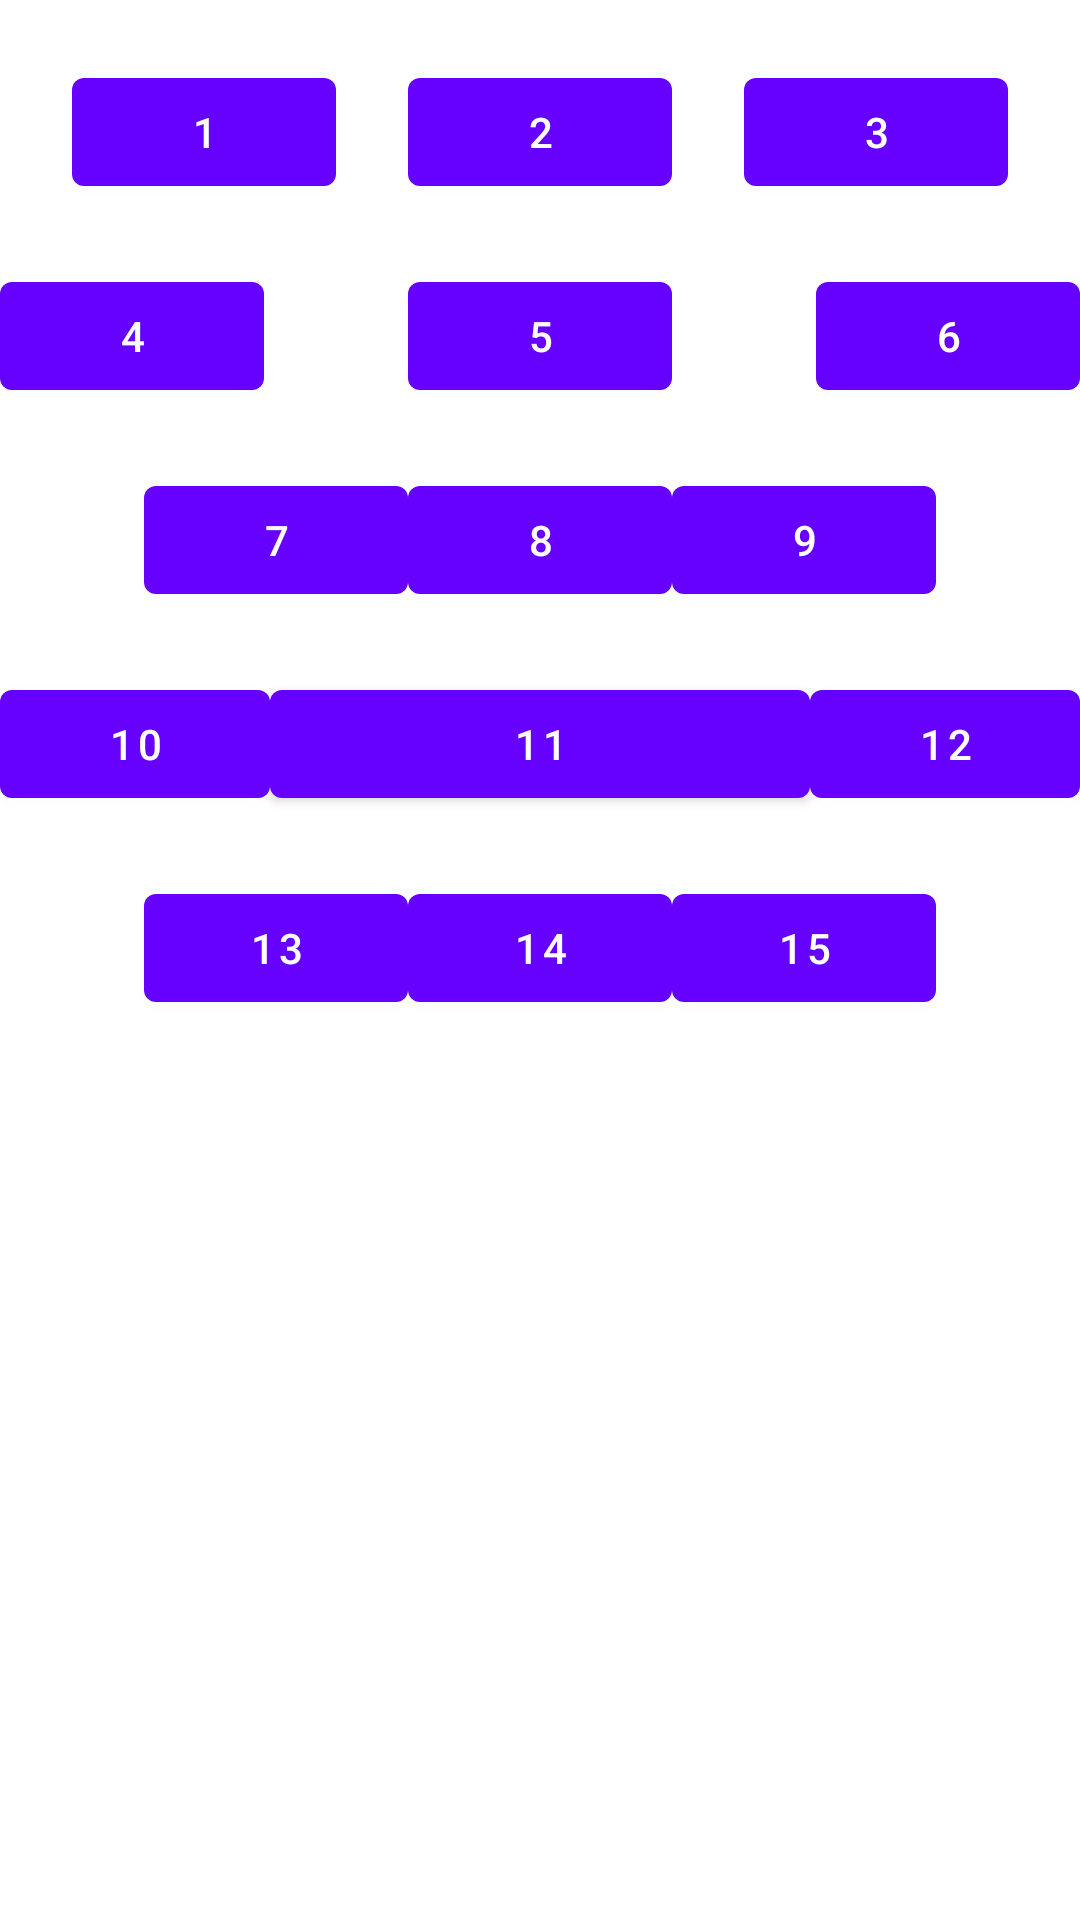

Here is an Android app screen rendered from its layout file. Give the layout XML and the strings, colors and styles it references.
<!-- AndroidManifest.xml: application theme AppTheme -->
<!-- res/layout/activity_chain.xml -->
<?xml version="1.0" encoding="utf-8"?>
<androidx.constraintlayout.widget.ConstraintLayout xmlns:android="http://schemas.android.com/apk/res/android"
    xmlns:app="http://schemas.android.com/apk/res-auto"
    android:layout_width="match_parent"
    android:layout_height="match_parent">

    
    <androidx.constraintlayout.widget.ConstraintLayout
        android:id="@+id/layout_1"
        android:layout_width="match_parent"
        android:layout_height="wrap_content"
        android:layout_marginTop="20dp"
        app:layout_constraintEnd_toEndOf="parent"
        app:layout_constraintStart_toStartOf="parent"
        app:layout_constraintTop_toTopOf="parent">

        <com.google.android.material.button.MaterialButton
            android:id="@+id/btn_1"
            android:layout_width="wrap_content"
            android:layout_height="wrap_content"
            android:text="1"
            app:layout_constraintEnd_toStartOf="@id/btn_2"
            app:layout_constraintHorizontal_chainStyle="spread"
            app:layout_constraintStart_toStartOf="parent"
            app:layout_constraintTop_toTopOf="parent" />

        <com.google.android.material.button.MaterialButton
            android:id="@+id/btn_2"
            android:layout_width="wrap_content"
            android:layout_height="wrap_content"
            android:text="2"
            app:layout_constraintEnd_toStartOf="@id/btn_3"
            app:layout_constraintStart_toEndOf="@id/btn_1"
            app:layout_constraintTop_toTopOf="@id/btn_1" />

        <com.google.android.material.button.MaterialButton
            android:id="@+id/btn_3"
            android:layout_width="wrap_content"
            android:layout_height="wrap_content"
            android:text="3"
            app:layout_constraintEnd_toEndOf="parent"
            app:layout_constraintStart_toEndOf="@id/btn_2"
            app:layout_constraintTop_toTopOf="@id/btn_1" />
    </androidx.constraintlayout.widget.ConstraintLayout>

    
    <androidx.constraintlayout.widget.ConstraintLayout
        android:id="@+id/layout_2"
        android:layout_width="match_parent"
        android:layout_height="wrap_content"
        android:layout_marginTop="20dp"
        app:layout_constraintEnd_toEndOf="parent"
        app:layout_constraintStart_toStartOf="parent"
        app:layout_constraintTop_toBottomOf="@id/layout_1">

        <com.google.android.material.button.MaterialButton
            android:id="@+id/btn_4"
            android:layout_width="wrap_content"
            android:layout_height="wrap_content"
            android:text="4"
            app:layout_constraintEnd_toStartOf="@id/btn_5"
            app:layout_constraintHorizontal_chainStyle="spread_inside"
            app:layout_constraintStart_toStartOf="parent"
            app:layout_constraintTop_toTopOf="parent" />

        <com.google.android.material.button.MaterialButton
            android:id="@+id/btn_5"
            android:layout_width="wrap_content"
            android:layout_height="wrap_content"
            android:text="5"
            app:layout_constraintEnd_toStartOf="@id/btn_6"
            app:layout_constraintStart_toEndOf="@id/btn_4"
            app:layout_constraintTop_toTopOf="@id/btn_4" />

        <com.google.android.material.button.MaterialButton
            android:id="@+id/btn_6"
            android:layout_width="wrap_content"
            android:layout_height="wrap_content"
            android:text="6"
            app:layout_constraintEnd_toEndOf="parent"
            app:layout_constraintStart_toEndOf="@id/btn_5"
            app:layout_constraintTop_toTopOf="@id/btn_4" />
    </androidx.constraintlayout.widget.ConstraintLayout>

    
    <androidx.constraintlayout.widget.ConstraintLayout
        android:id="@+id/layout_3"
        android:layout_width="match_parent"
        android:layout_height="wrap_content"
        android:layout_marginTop="20dp"
        app:layout_constraintEnd_toEndOf="parent"
        app:layout_constraintStart_toStartOf="parent"
        app:layout_constraintTop_toBottomOf="@id/layout_2">

        <com.google.android.material.button.MaterialButton
            android:id="@+id/btn_7"
            android:layout_width="wrap_content"
            android:layout_height="wrap_content"
            android:text="7"
            app:layout_constraintEnd_toStartOf="@id/btn_8"
            app:layout_constraintHorizontal_chainStyle="packed"
            app:layout_constraintStart_toStartOf="parent"
            app:layout_constraintTop_toTopOf="parent" />

        <com.google.android.material.button.MaterialButton
            android:id="@+id/btn_8"
            android:layout_width="wrap_content"
            android:layout_height="wrap_content"
            android:text="8"
            app:layout_constraintEnd_toStartOf="@id/btn_9"
            app:layout_constraintStart_toEndOf="@id/btn_7"
            app:layout_constraintTop_toTopOf="@id/btn_7" />

        <com.google.android.material.button.MaterialButton
            android:id="@+id/btn_9"
            android:layout_width="wrap_content"
            android:layout_height="wrap_content"
            android:text="9"
            app:layout_constraintEnd_toEndOf="parent"
            app:layout_constraintStart_toEndOf="@id/btn_8"
            app:layout_constraintTop_toTopOf="@id/btn_7" />
    </androidx.constraintlayout.widget.ConstraintLayout>

    
    <androidx.constraintlayout.widget.ConstraintLayout
        android:id="@+id/layout_4"
        android:layout_width="match_parent"
        android:layout_height="wrap_content"
        android:layout_marginTop="20dp"
        app:layout_constraintEnd_toEndOf="parent"
        app:layout_constraintStart_toStartOf="parent"
        app:layout_constraintTop_toBottomOf="@id/layout_3">

        <com.google.android.material.button.MaterialButton
            android:id="@+id/btn_10"
            android:layout_width="0dp"
            android:layout_height="wrap_content"
            android:text="10"
            app:layout_constraintEnd_toStartOf="@id/btn_11"
            app:layout_constraintHorizontal_weight="1"
            app:layout_constraintStart_toStartOf="parent"
            app:layout_constraintTop_toTopOf="parent" />

        <com.google.android.material.button.MaterialButton
            android:id="@+id/btn_11"
            android:layout_width="0dp"
            android:layout_height="wrap_content"
            android:text="11"
            app:layout_constraintEnd_toStartOf="@id/btn_12"
            app:layout_constraintHorizontal_weight="2"
            app:layout_constraintStart_toEndOf="@id/btn_10"
            app:layout_constraintTop_toTopOf="@id/btn_10" />

        <com.google.android.material.button.MaterialButton
            android:id="@+id/btn_12"
            android:layout_width="0dp"
            android:layout_height="wrap_content"
            android:text="12"
            app:layout_constraintEnd_toEndOf="parent"
            app:layout_constraintHorizontal_weight="1"
            app:layout_constraintStart_toEndOf="@id/btn_11"
            app:layout_constraintTop_toTopOf="@id/btn_10" />
    </androidx.constraintlayout.widget.ConstraintLayout>

    
    <androidx.constraintlayout.widget.ConstraintLayout
        android:id="@+id/layout_5"
        android:layout_width="match_parent"
        android:layout_height="wrap_content"
        android:layout_marginTop="20dp"
        app:layout_constraintEnd_toEndOf="parent"
        app:layout_constraintStart_toStartOf="parent"
        app:layout_constraintTop_toBottomOf="@id/layout_4">

        <com.google.android.material.button.MaterialButton
            android:id="@+id/btn_13"
            android:layout_width="wrap_content"
            android:layout_height="wrap_content"
            android:text="13"
            app:layout_constraintEnd_toStartOf="@id/btn_14"
            app:layout_constraintHorizontal_bias="0.5"
            app:layout_constraintHorizontal_chainStyle="packed"
            app:layout_constraintStart_toStartOf="parent"
            app:layout_constraintTop_toTopOf="parent" />

        <com.google.android.material.button.MaterialButton
            android:id="@+id/btn_14"
            android:layout_width="wrap_content"
            android:layout_height="wrap_content"
            android:text="14"
            app:layout_constraintEnd_toStartOf="@id/btn_15"
            app:layout_constraintStart_toEndOf="@id/btn_13"
            app:layout_constraintTop_toTopOf="@id/btn_13" />

        <com.google.android.material.button.MaterialButton
            android:id="@+id/btn_15"
            android:layout_width="wrap_content"
            android:layout_height="wrap_content"
            android:text="15"
            app:layout_constraintEnd_toEndOf="parent"
            app:layout_constraintStart_toEndOf="@id/btn_14"
            app:layout_constraintTop_toTopOf="@id/btn_13" />
    </androidx.constraintlayout.widget.ConstraintLayout>

</androidx.constraintlayout.widget.ConstraintLayout>
<!-- resources referenced by this layout -->
<resources>
  <style name="AppTheme" parent="@style/Theme.MaterialComponents.Light">
          
          <item name="colorPrimary">@color/purple</item>
          <item name="colorPrimaryDark">@color/purple</item>
          <item name="android:textColorPrimary">@android:color/white</item>
          <item name="android:editTextColor">@android:color/black</item>
          <item name="android:textAllCaps">false</item>
          <item name="windowActionBar">false</item>
          <item name="windowNoTitle">true</item>
      </style>
  <color name="purple">#6600FF</color>
</resources>
